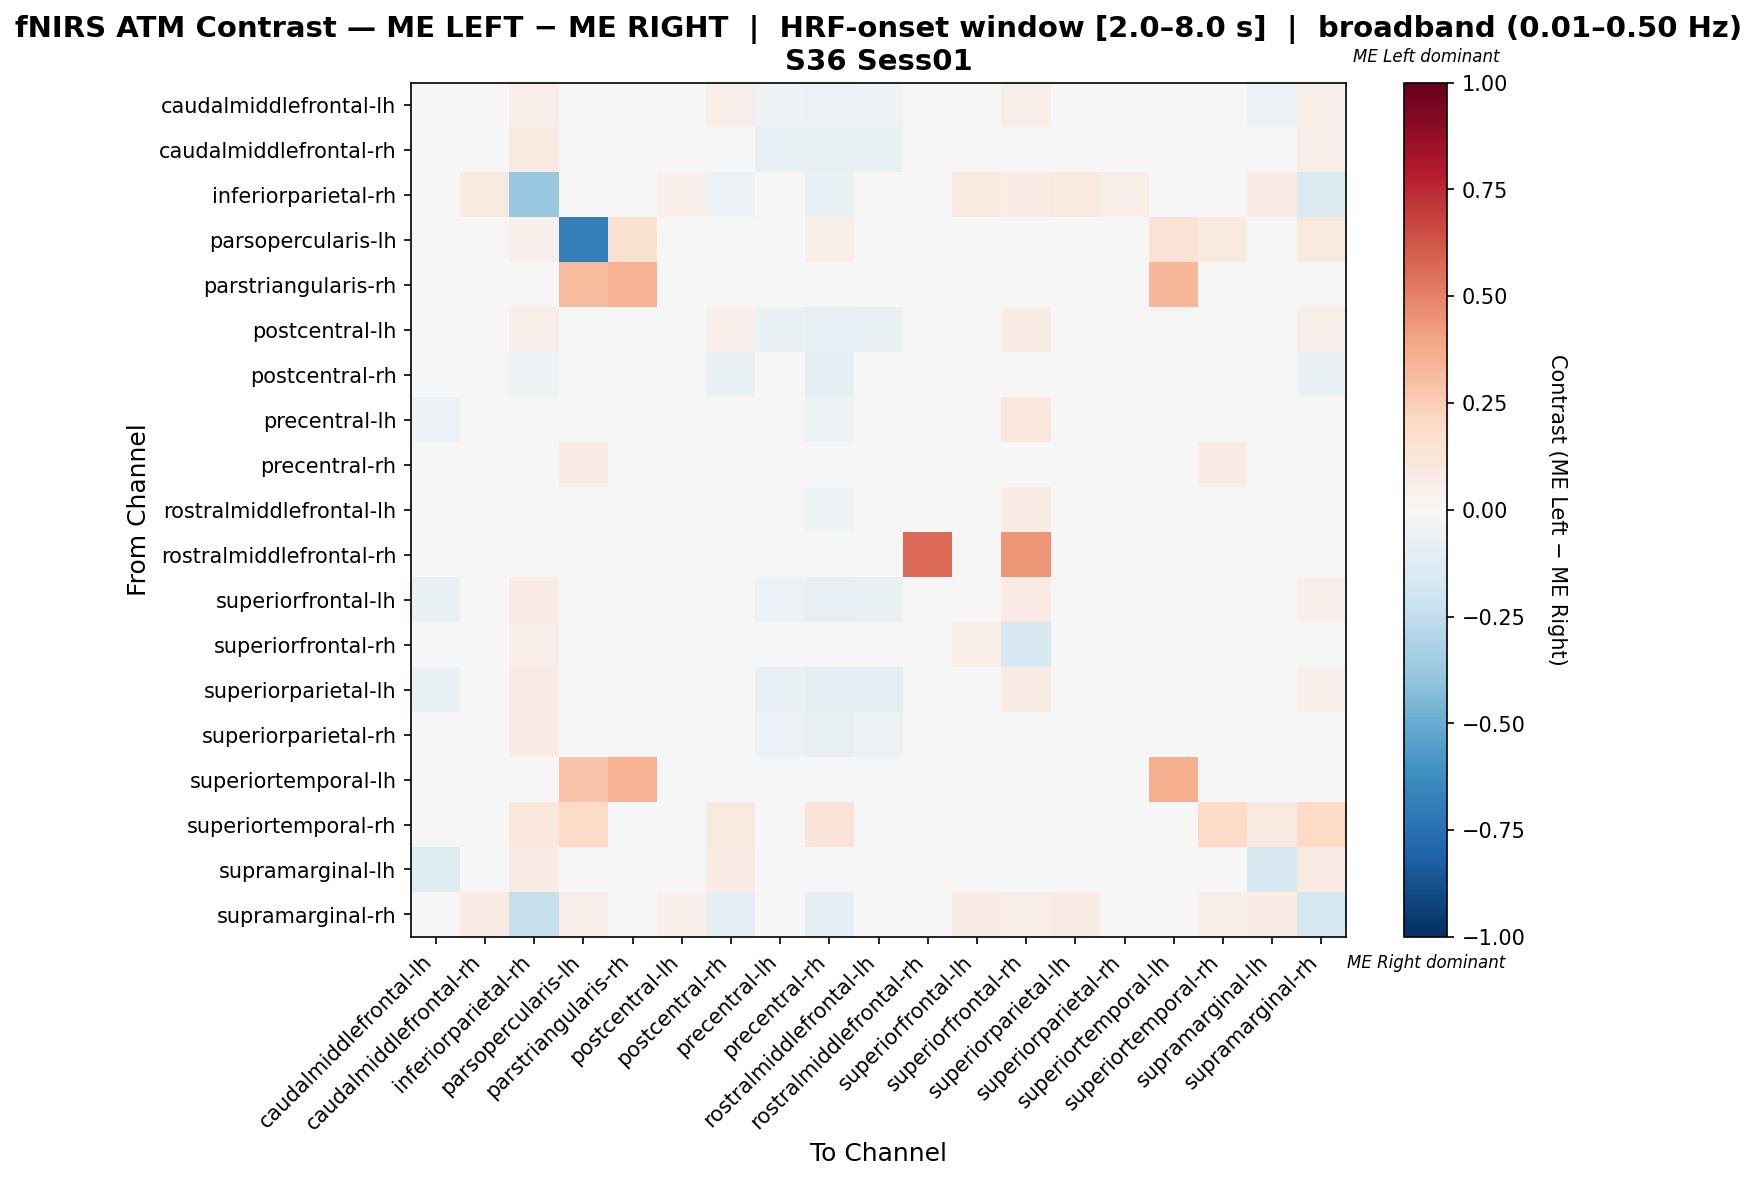

The table this chart was drawn from, first rows:
, caudalmiddlefrontal-lh, caudalmiddlefrontal-rh, inferiorparietal-rh, parsopercularis-lh, parstriangularis-rh, postcentral-lh, postcentral-rh, precentral-lh, precentral-rh, rostralmiddlefrontal-lh, rostralmiddlefrontal-rh, superiorfrontal-lh, superiorfrontal-rh, superiorparietal-lh, superiorparietal-rh, superiortemporal-lh, superiortemporal-rh, supramarginal-lh, supramarginal-rh
caudalmiddlefrontal-lh, -0.04697, 0.01906, 0.0625, 0.0, 0.0, 0.001106, 0.05728, -0.05445, -0.06197, -0.05445, 0.0, -0.018, 0.05786, 0.001106, 0.03875, 0.0, 0.0, -0.05737, 0.05556
caudalmiddlefrontal-rh, -0.0369, 0.01412, 0.08673, 0.0, 0.0, -0.0267, 0.04675, -0.07262, -0.07772, -0.07262, 0.0, 0.02432, 0.04022, 0.02432, 0.02065, 0.0, 0.0, -0.0318, 0.06122
inferiorparietal-rh, 0.04369, 0.09223, -0.3804, 0.02427, 0.0, 0.0534, -0.05676, 0.009709, -0.06858, 0.009709, 0.0, 0.09223, 0.07282, 0.09223, 0.06174, 0.0, 0.02427, 0.07767, -0.1482
parsopercularis-lh, 0.0, 0.0, 0.05042, -0.6807, 0.1513, 0.0, 0.04202, 0.0, 0.05882, 0.0, 0.0, 0.0, 0.0, 0.0, 0.0, 0.1429, 0.1008, 0.04202, 0.09244
parstriangularis-rh, 0.0, 0.0, 0.0, 0.3175, 0.3492, 0.0, 0.0, 0.0, 0.0, 0.0, 0.0, 0.0, 0.0, 0.0, 0.0, 0.3333, 0.0, 0.0, 0.0
postcentral-lh, -0.04956, 0.007043, 0.06322, 0.0, 0.0, -0.0226, 0.05216, -0.06858, -0.0805, -0.07653, 0.0, 0.01145, 0.07337, -0.003587, 0.02783, 0.0, 0.0, 0.008815, 0.05747
postcentral-rh, 0.01258, 0.04171, -0.05062, 0.01942, 0.0, 0.02229, -0.06618, -0.0214, -0.08847, -0.0214, 0.0, 0.04656, 0.04171, 0.04656, 0.02615, 0.0, 0.01942, 0.03685, -0.06519
precentral-lh, -0.05469, -0.0246, 0.0137, 0.0, 0.0, -0.0145, 0.0192, -0.0154, -0.05379, -0.0337, 0.0, 0.0421, 0.1078, 0.0275, 0.0037, 0.0, 0.0, -0.0173, 0.0
precentral-rh, -0.04249, -0.03187, 0.04504, 0.07059, 0.0, -0.04249, 0.03442, -0.04249, -0.01352, -0.04249, 0.0, -0.04249, 0.01721, -0.04249, -0.00518, 0.0, 0.07059, 0.03442, 0.03327
rostralmiddlefrontal-lh, -0.03513, -0.0202, 0.01786, 0.0, 0.0, 0.0005855, 0.02898, 0.0005855, -0.05299, -0.01727, 0.0, 0.0005855, 0.07436, 0.0005855, 0.01405, 0.0, 0.0, -0.012, 0.0
rostralmiddlefrontal-rh, 0.0, 0.0, 0.0, 0.0, 0.0, 0.0, 0.0, 0.0, 0.0, 0.0, 0.5625, 0.0, 0.4375, 0.0, 0.0, 0.0, 0.0, 0.0, 0.0
superiorfrontal-lh, -0.07475, 0.01565, 0.07143, 0.0, 0.0, -0.02535, 0.04303, -0.05896, -0.08417, -0.07577, 0.0, 0.03029, 0.08119, 0.03768, 0.02758, 0.0, 0.0, -0.03829, 0.05042
superiorfrontal-rh, -0.02044, 0.01227, 0.06542, 0.0, 0.0, 0.007593, 0.002921, -0.02044, -0.04848, -0.03914, 0.02336, 0.06834, -0.1489, 0.04965, 0.01694, 0.0, 0.0, -0.01577, 0.04673
superiorparietal-lh, -0.06282, 0.01965, 0.07328, 0.0, 0.0, -0.03696, 0.04534, -0.07144, -0.08943, -0.08868, 0.0, 0.03557, 0.07626, 0.02769, 0.03109, 0.0, 0.0, -0.01127, 0.05172
superiorparietal-rh, -0.03112, 0.01457, 0.0718, 0.0, 0.0, -0.01589, 0.03774, -0.06158, -0.07173, -0.06158, 0.0, 0.02472, 0.0334, 0.02472, 0.01457, 0.0, 0.0, -0.02604, 0.04642
superiortemporal-lh, 0.0, 0.0, 0.0, 0.2879, 0.3485, 0.0, 0.0, 0.0, 0.0, 0.0, 0.0, 0.0, 0.0, 0.0, 0.0, 0.3636, 0.0, 0.0, 0.0
superiortemporal-rh, 0.0, 0.0, 0.1071, 0.1964, 0.0, 0.0, 0.08929, 0.0, 0.125, 0.0, 0.0, 0.0, 0.0, 0.0, 0.0, 0.0, 0.1964, 0.08929, 0.1964
supramarginal-lh, -0.1173, 0.01362, 0.08475, 0.0226, 0.0, 0.01362, 0.0704, -0.03723, -0.02028, -0.03723, 0.0, -0.01492, 0.03926, 0.01927, 0.01927, 0.0, 0.0226, -0.1575, 0.0791
supramarginal-rh, 0.03889, 0.07222, -0.2278, 0.05556, 0.0, 0.05, -0.1, 0.0, -0.09444, 0.0, 0.0, 0.07222, 0.06667, 0.07222, 0.03889, 0.0, 0.05556, 0.07778, -0.1778
